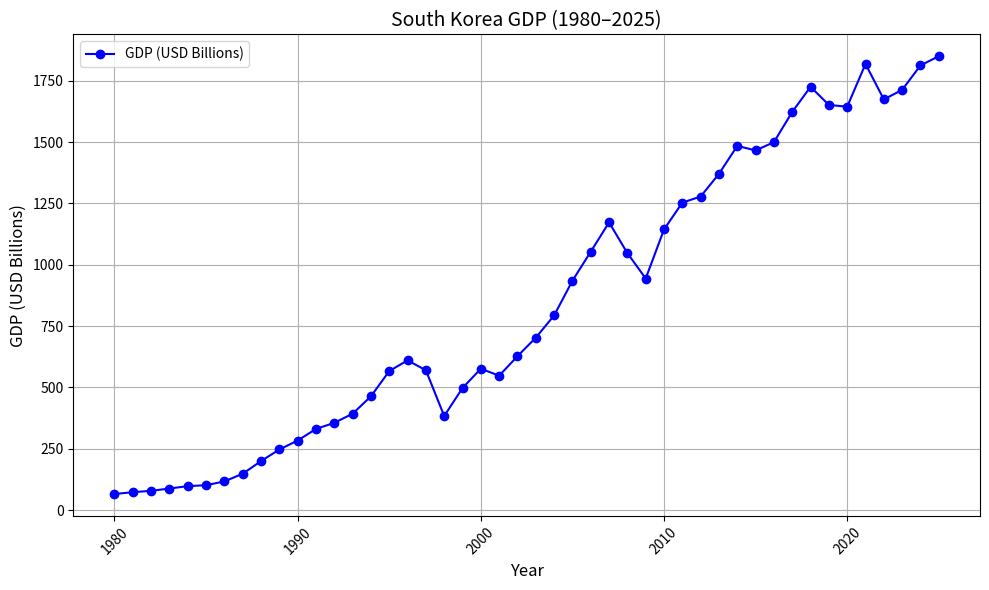

Write the Python code that produced this figure.
import matplotlib.pyplot as plt

# 연도별 GDP 데이터
years = list(range(1980, 2026))
gdp_values = [
    65.4, 72.9, 78.4, 87.8, 97.5, 101.3, 116.8, 148.0, 199.6, 246.9, 283.4, 330.7, 355.5, 392.7, 463.6, 566.6,
    610.2, 569.8, 383.3, 497.5, 576.2, 547.7, 627.2, 702.7, 793.2, 934.9, 1053.2, 1172.6, 1047.3, 943.9, 1143.7,
    1253.3, 1278.1, 1370.6, 1484.5, 1466.0, 1499.7, 1623.1, 1725.4, 1651.4, 1644.3, 1818.4, 1673.9, 1712.8, 1812.5, 1850.0
]

# 그래프 그리기
plt.figure(figsize=(10, 6))
plt.plot(years, gdp_values, marker='o', linestyle='-', color='b', label='GDP (USD Billions)')
plt.title('South Korea GDP (1980–2025)', fontsize=14)
plt.xlabel('Year', fontsize=12)
plt.ylabel('GDP (USD Billions)', fontsize=12)
plt.grid(True)
plt.xticks(rotation=45)
plt.tight_layout()
plt.legend()
plt.show()
